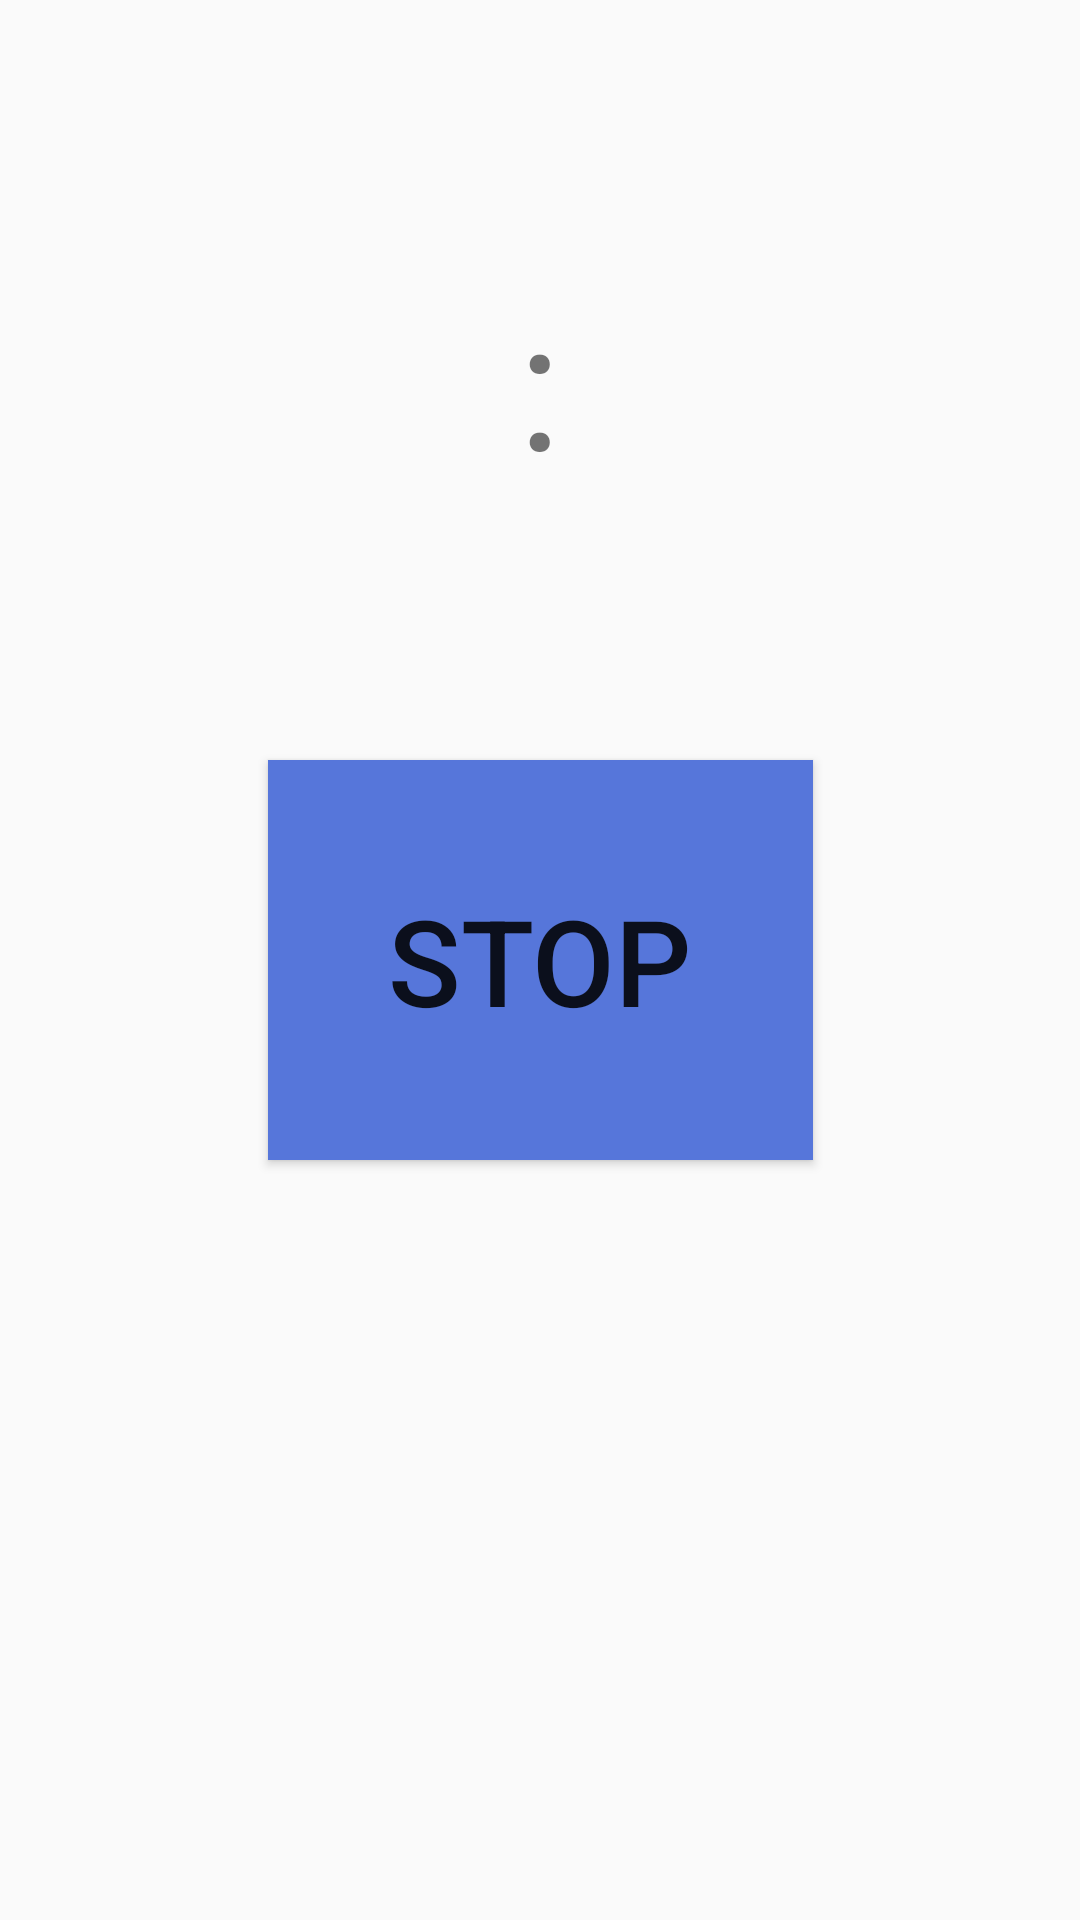

Here is an Android app screen rendered from its layout file. Give the layout XML and the strings, colors and styles it references.
<!-- AndroidManifest.xml: application theme Theme.AlarmClockMVVM -->
<!-- res/layout/stop_alarm_activity.xml -->
<?xml version="1.0" encoding="utf-8"?>
<androidx.constraintlayout.widget.ConstraintLayout xmlns:android="http://schemas.android.com/apk/res/android"
    xmlns:app="http://schemas.android.com/apk/res-auto"
    android:layout_width="match_parent"
    android:layout_height="match_parent">

    <LinearLayout
        android:layout_width="wrap_content"
        android:layout_height="wrap_content"
        app:layout_constraintBottom_toTopOf="@+id/stop_alarm"
        app:layout_constraintEnd_toEndOf="parent"
        app:layout_constraintStart_toStartOf="parent"
        app:layout_constraintTop_toTopOf="parent">

        <TextView
            android:id="@+id/hours"
            android:layout_width="wrap_content"
            android:layout_height="wrap_content"
            android:textSize="60sp" />

        <TextView
            android:layout_width="wrap_content"
            android:layout_height="wrap_content"
            android:text="@string/separator"
            android:textSize="60sp" />


        <TextView
            android:id="@+id/minutes"
            android:layout_width="wrap_content"
            android:layout_height="wrap_content"
            android:textSize="60sp" />

    </LinearLayout>

    <Button
        android:id="@+id/stop_alarm"
        android:layout_width="wrap_content"
        android:layout_height="wrap_content"
        android:text="@string/stop"
        android:textSize="40sp"
        android:padding="40dp"
        android:background="@color/blue"
        app:layout_constraintBottom_toBottomOf="parent"
        app:layout_constraintEnd_toEndOf="parent"
        app:layout_constraintHorizontal_bias="0.5"
        app:layout_constraintStart_toStartOf="parent"
        app:layout_constraintTop_toTopOf="parent" />

</androidx.constraintlayout.widget.ConstraintLayout>
<!-- resources referenced by this layout -->
<resources>
  <color name="blue">#5676DA</color>
  <string name="separator">:</string>
  <string name="stop">STOP</string>
  <style name="Theme.AlarmClockMVVM" parent="Theme.AppCompat.Light">
          
          <item name="colorPrimary">@color/purple_500</item>
          <item name="colorPrimaryVariant">@color/white</item>
          <item name="colorOnPrimary">@color/white</item>
          
          <item name="colorSecondary">@color/blue</item>
          <item name="colorSecondaryVariant">@color/blue</item>
          <item name="colorOnSecondary">@color/black</item>
          
          <item name="android:statusBarColor" tools:targetApi="l">?attr/colorPrimaryVariant</item>
          
          <item name="android:windowLightStatusBar" tools:targetApi="m">true</item>
      </style>
  <color name="purple_500">#FF6200EE</color>
  <color name="white">#FFFFFFFF</color>
  <color name="black">#FF000000</color>
</resources>
